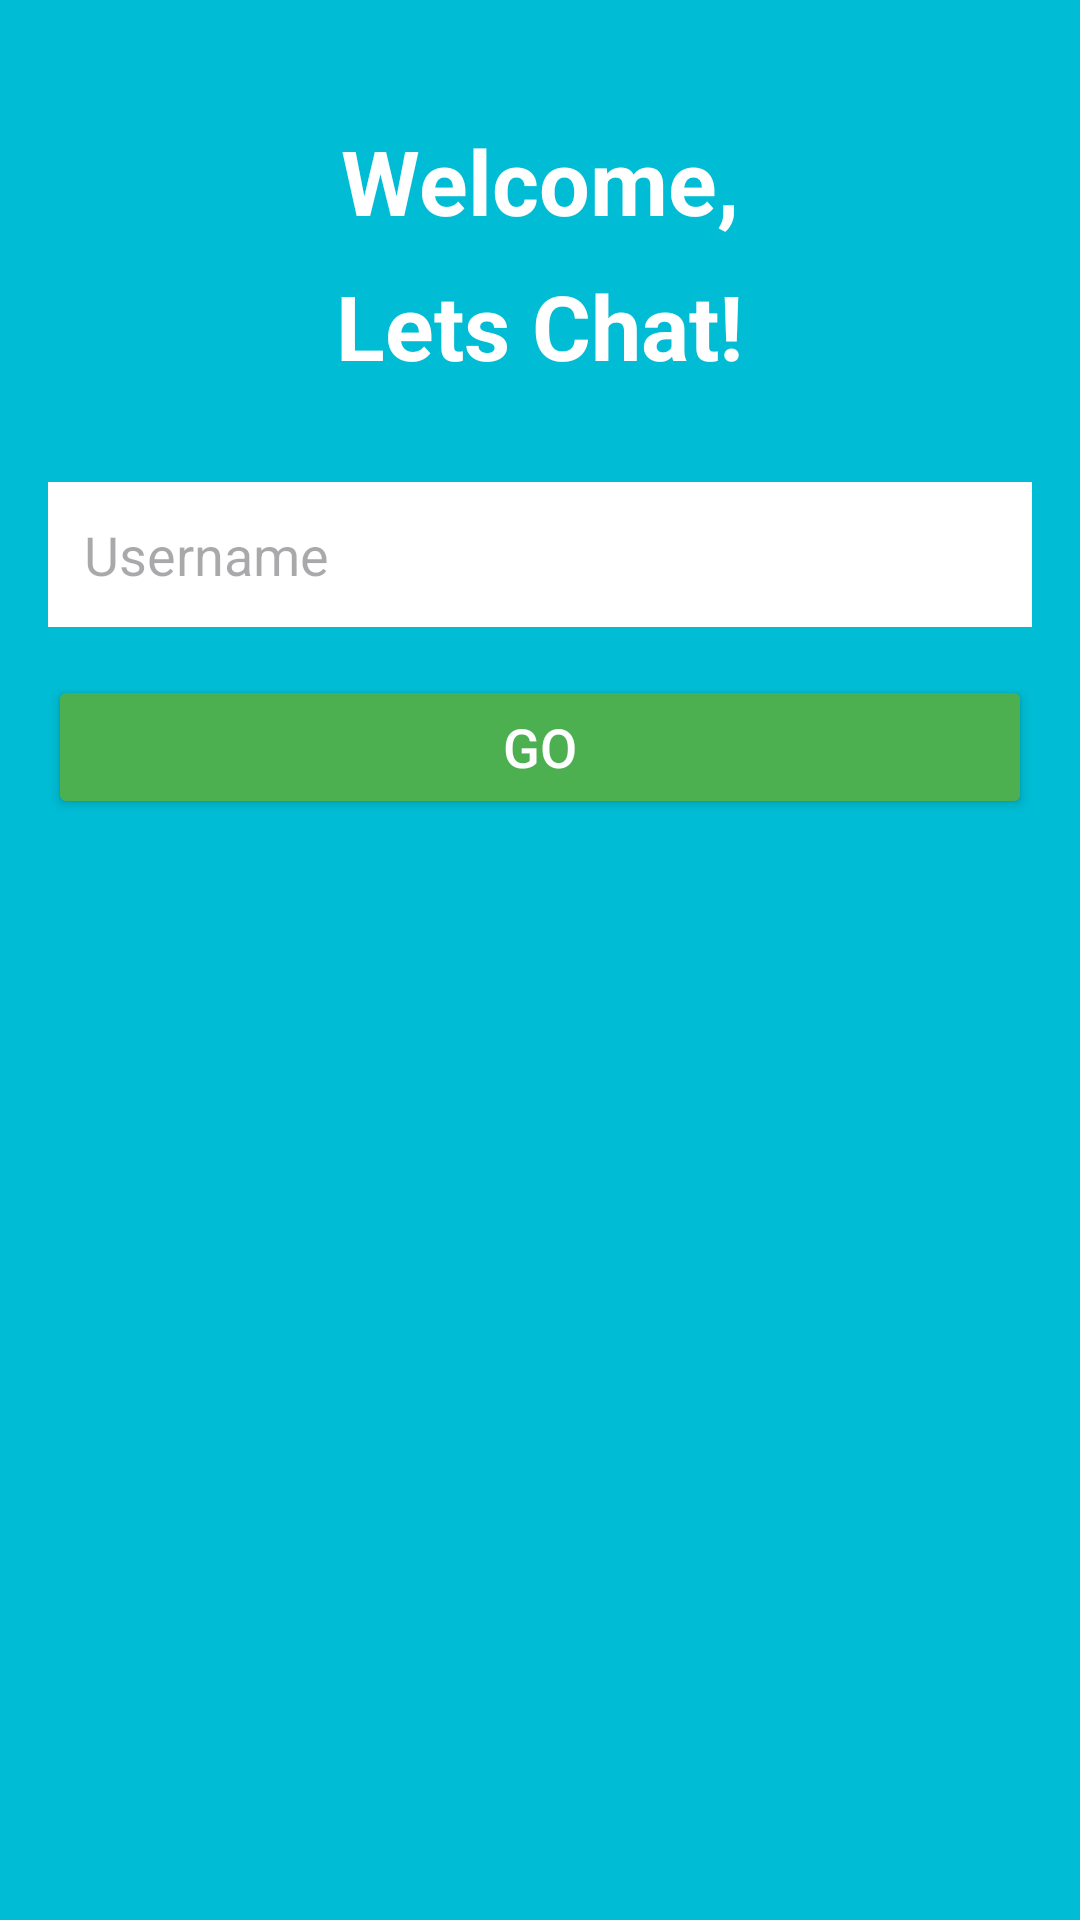

Here is an Android app screen rendered from its layout file. Give the layout XML and the strings, colors and styles it references.
<!-- AndroidManifest.xml: application theme Theme.Llama2ChatBot -->
<!-- res/layout/activity_main.xml -->
<?xml version="1.0" encoding="utf-8"?>
<RelativeLayout xmlns:android="http://schemas.android.com/apk/res/android"
    android:layout_width="match_parent"
    android:layout_height="match_parent"
    android:padding="16dp"
    android:background="#00BCD4">

    <TextView
        android:id="@+id/welcomeTextView"
        android:layout_width="wrap_content"
        android:layout_height="wrap_content"
        android:text="Welcome,"
        android:textSize="30sp"
        android:textStyle="bold"
        android:textColor="#FFFFFF"
        android:layout_centerHorizontal="true"
        android:layout_marginTop="24dp" />

    <TextView
        android:id="@+id/letsChatTextView"
        android:layout_width="wrap_content"
        android:layout_height="wrap_content"
        android:text="Lets Chat!"
        android:textSize="30sp"
        android:textStyle="bold"
        android:textColor="#FFFFFF"
        android:layout_below="@id/welcomeTextView"
        android:layout_centerHorizontal="true"
        android:layout_marginTop="8dp" />

    <EditText
        android:id="@+id/usernameEditText"
        android:layout_width="match_parent"
        android:layout_height="wrap_content"
        android:hint="Username"
        android:layout_below="@id/letsChatTextView"
        android:layout_marginTop="32dp"
        android:background="#FFFFFF"
        android:padding="12dp" />

    <Button
        android:id="@+id/goButton"
        android:layout_width="match_parent"
        android:layout_height="wrap_content"
        android:text="Go"
        android:textSize="18sp"
        android:backgroundTint="#4CAF50"
        android:textColor="#FFFFFF"
        android:layout_below="@id/usernameEditText"
        android:layout_marginTop="16dp" />
</RelativeLayout>
<!-- resources referenced by this layout -->
<resources>
  <style name="Theme.Llama2ChatBot" parent="Base.Theme.Llama2ChatBot" />
  <style name="Base.Theme.Llama2ChatBot" parent="Theme.Material3.DayNight.NoActionBar">
          
          
      </style>
</resources>
